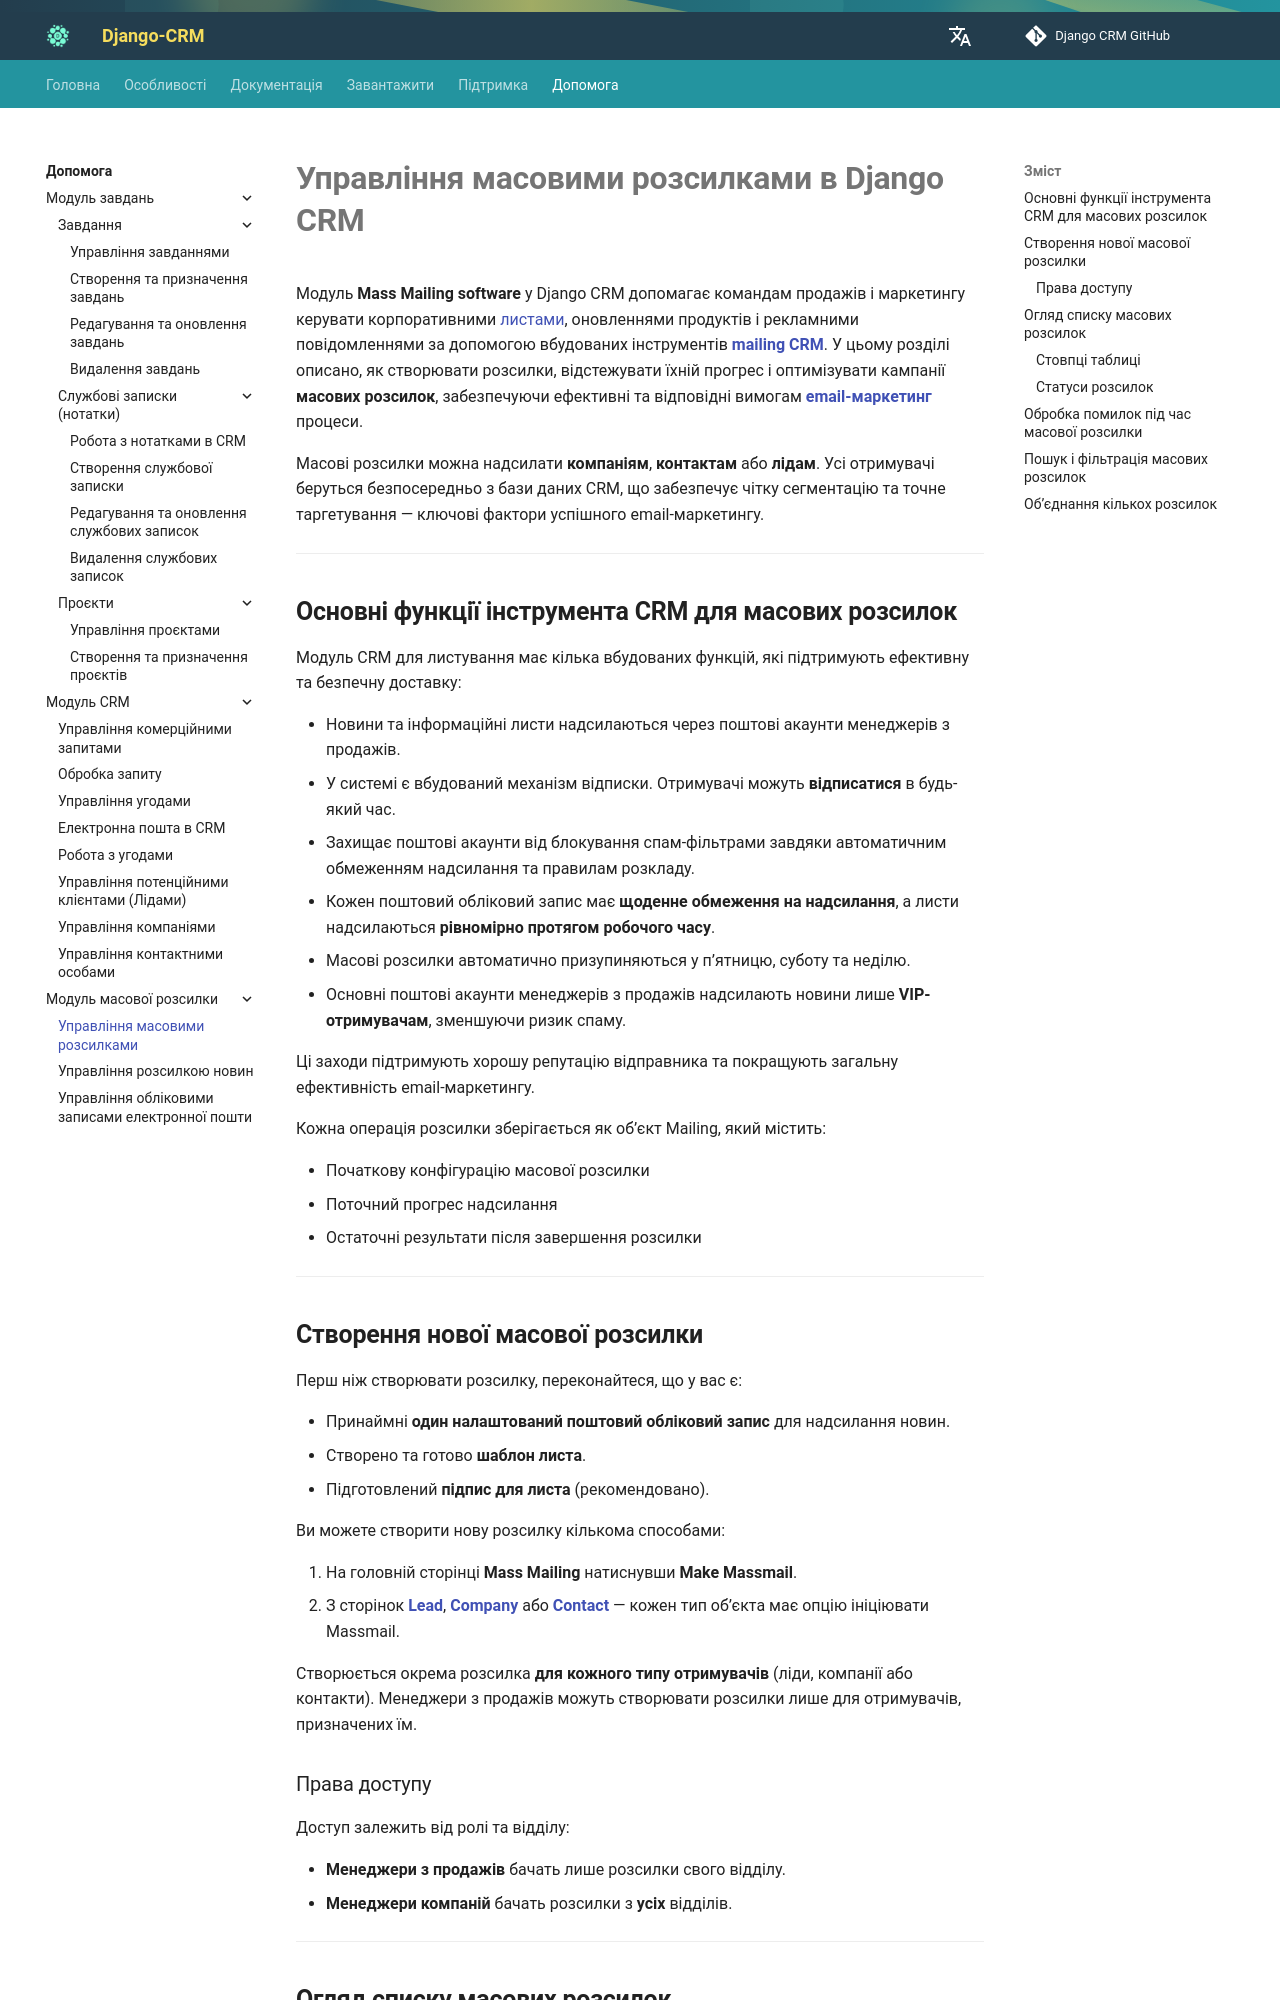

repository: DjangoCRM/info · page: uk/help/managing-mass-mailings/index.html · generator: mkdocs

---
title: Управління масовими розсилками
description: Дізнайтеся, як керувати масовими розсилками в Django CRM, включно зі створенням розсилок, відстеженням прогресу, обробкою помилок, пошуком, фільтрацією та об’єднанням розсилок.
---

# **Управління масовими розсилками в Django CRM**

Модуль **Mass Mailing software** у Django CRM допомагає командам продажів і маркетингу керувати корпоративними [листами](managing-newsletters.md),
оновленнями продуктів і рекламними повідомленнями за допомогою вбудованих інструментів [**mailing CRM**](../index.md).
У цьому розділі описано, як створювати розсилки, відстежувати їхній прогрес і оптимізувати кампанії **масових розсилок**,
забезпечуючи ефективні та відповідні вимогам [**email-маркетинг**](../features/massmail-app-features.md) процеси.

Масові розсилки можна надсилати **компаніям**, **контактам** або **лідам**. Усі отримувачі беруться безпосередньо з бази даних CRM,
що забезпечує чітку сегментацію та точне таргетування — ключові фактори успішного email-маркетингу.

---

## **Основні функції інструмента CRM для масових розсилок**

Модуль CRM для листування має кілька вбудованих функцій, які підтримують ефективну та безпечну доставку:

- Новини та інформаційні листи надсилаються через поштові акаунти менеджерів з продажів.
- У системі є вбудований механізм відписки. Отримувачі можуть **відписатися** в будь-який час.
- Захищає поштові акаунти від блокування спам-фільтрами завдяки автоматичним обмеженням надсилання та правилам розкладу.
- Кожен поштовий обліковий запис має **щоденне обмеження на надсилання**, а листи надсилаються **рівномірно протягом робочого часу**.
- Масові розсилки автоматично призупиняються у п’ятницю, суботу та неділю.
- Основні поштові акаунти менеджерів з продажів надсилають новини лише **VIP-отримувачам**, зменшуючи ризик спаму.

Ці заходи підтримують хорошу репутацію відправника та покращують загальну ефективність email-маркетингу.

Кожна операція розсилки зберігається як об’єкт Mailing, який містить:

* Початкову конфігурацію масової розсилки
* Поточний прогрес надсилання
* Остаточні результати після завершення розсилки

---

## **Створення нової масової розсилки**

Перш ніж створювати розсилку, переконайтеся, що у вас є:

- Принаймні **один налаштований поштовий обліковий запис** для надсилання новин.
- Створено та готово **шаблон листа**.
- Підготовлений **підпис для листа** (рекомендовано).

Ви можете створити нову розсилку кількома способами:

1. На головній сторінці **Mass Mailing** натиснувши **Make Massmail**.
2. З сторінок [**Lead**](lead-management.md), [**Company**](company-management.md)
   або [**Contact**](contact-management.md) — кожен тип об’єкта має опцію ініціювати Massmail.

Створюється окрема розсилка **для кожного типу отримувачів** (ліди, компанії або контакти).
Менеджери з продажів можуть створювати розсилки лише для отримувачів, призначених їм.
